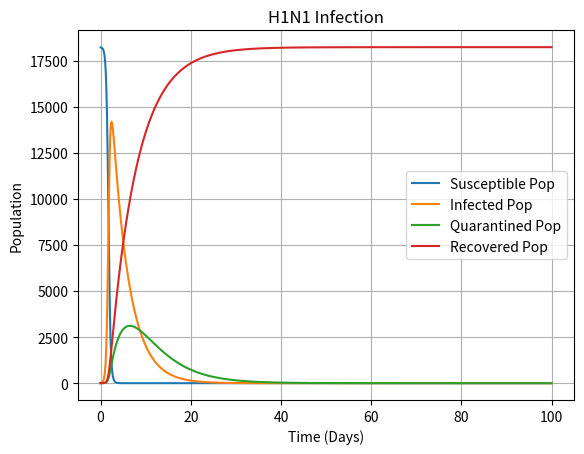

The matplotlib source for this figure:
# [redacted]

# Importing numpy and matplotlib
import numpy as np
import matplotlib.pyplot as plt 

# Euler Function for Graphing
def Euler(S0, I0, Q0, R0, d, dt, a):
    global s, i, q, r

    # Setting the 
    b = .1

    # Setup of the t array
    t = np.arange(0, 100, dt)

    # Create arrays filled with zeros
    suscept = np.zeros(len(t))
    infect = np.zeros(len(t))
    quar = np.zeros(len(t))
    recover = np.zeros(len(t))

    # Set up the initial populations
    suscept[0] = S0
    infect[0] = I0
    quar[0] = Q0
    recover[0] = R0

    # Setting up relations for systems of equations and graphing
    for i in range(1, len(t)):

        suscept[i] =  (suscept[i-1]) - dt*(a * suscept[i-1] * infect[i-1])
        infect[i] = infect[i-1]+ dt*(a*suscept[i-1] * infect[i-1] - b*infect[i-1] - d*infect[i-1])
        quar[i] = quar[i-1] + dt*(b*infect[i-1] - (1/6) * quar[i-1])
        recover[i] = recover[i-1] + dt*(d*infect[i-1] + (1/6) *quar[i-1])

    print(infect.max())
    print(quar.max())

    for i in range(5, 10000):
        if infect[i] <= 1:
            output = i
            break
    print(output)
    # Graph the individual systems 
    s, = plt.plot(t, suscept)
    i, = plt.plot(t, infect)
    q, = plt.plot(t, quar)
    r, = plt.plot(t, recover)

    # Labels for graph legend and labels
    plt.xlabel("Time (Days)")
    plt.ylabel("Population")
    plt.legend(("Susceptible Pop", "Infected Pop", "Quarantined Pop", "Recovered Pop"))
    plt.title("H1N1 Infection")
    plt.grid(True)
    plt.show()
    return


# Setting starting values for suscept, infect, quar, recover, and the recovery rate
S0 = 18223  # 100000
I0 = 11
Q0 = 0
R0 = 0
d = 1/6
a = 25 * (10**-5)
# Running the Euler function
Euler(S0, I0, Q0, R0, d, .01, a)
